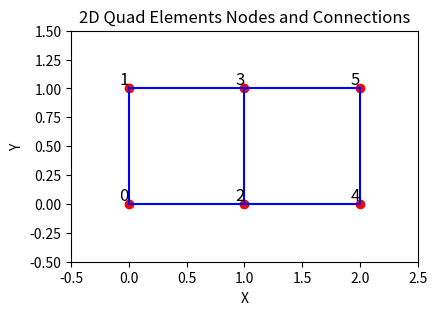
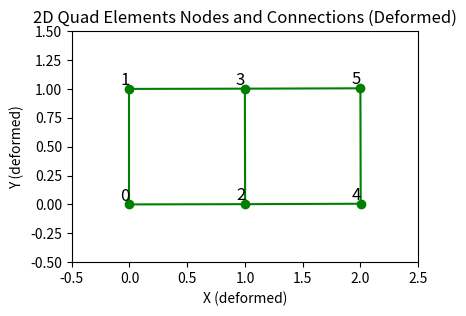
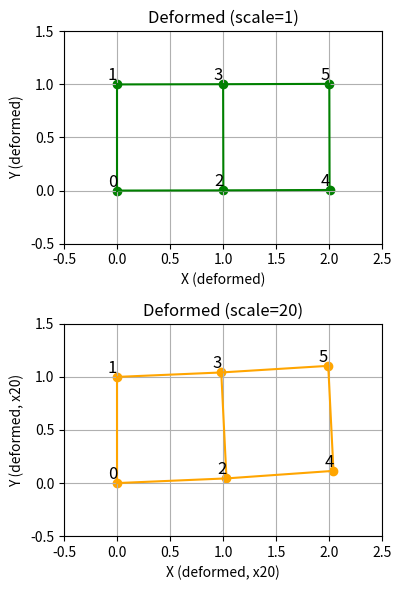

Write Python code to recreate these figures, in order.
import numpy as np
import matplotlib.pyplot as plt
import matplotlib.ticker as ticker
import matplotlib

nodes = [
    (0, 0, 0),
    (1, 0, 1),
    (2, 1, 0),
    (3, 1, 1),
    (4, 2, 0),
    (5, 2, 1)
]

# Define connections (pairs of node indices)
connections = [
    (0, 1), (0, 2), (1, 3), (2, 3), (2, 4), (3, 5), (4, 5)     
]

# Extract coordinates for plotting
x = [n[1] for n in nodes]
y = [n[2] for n in nodes]

plt.figure(figsize=(6, 3))
plt.scatter(x, y, color='red')

# Draw connections
for start, end in connections:
    x_coords = [nodes[start][1], nodes[end][1]]
    y_coords = [nodes[start][2], nodes[end][2]]
    plt.plot(x_coords, y_coords, 'b-')


# Annotate node numbers
for nodeid, xi, yi in nodes:
    plt.text(xi, yi, str(nodeid), fontsize=12, ha='right', va='bottom')


plt.gca().set_aspect('equal')
plt.xlim(-0.5, 2.5)
plt.ylim(-0.5, 1.5)
plt.xlabel('X')
plt.ylabel('Y')
plt.title('2D Quad Elements Nodes and Connections')
plt.grid(False)
plt.show()


ux = np.array([0.00, 0.00, 0.001544731, -0.000919643, 0.001929461, -0.000534914]) # x -  Displacement results from 100 step iteration
uy = np.array([0.00, 0.00, 0.002200599,  0.002096689, 0.005747655,  0.005211715]) # y - Displacement results from 100 step iteration

# Plot deformed mesh in a new figure
x_def = [n[1] + ux[n[0]] for n in nodes]
y_def = [n[2] + uy[n[0]] for n in nodes]

plt.figure(figsize=(6, 3))
plt.scatter(x_def, y_def, color='green')

# Draw connections for deformed mesh
for start, end in connections:
    x_coords = [x_def[start], x_def[end]]
    y_coords = [y_def[start], y_def[end]]
    plt.plot(x_coords, y_coords, 'g-')

# Annotate node numbers
for nodeid, xi, yi in zip(range(len(nodes)), x_def, y_def):
    plt.text(xi, yi, str(nodeid), fontsize=12, ha='right', va='bottom')

plt.gca().set_aspect('equal')
plt.xlim(-0.5, 2.5)
plt.ylim(-0.5, 1.5)
plt.xlabel('X (deformed)')
plt.ylabel('Y (deformed)')
plt.title('2D Quad Elements Nodes and Connections (Deformed)')
plt.grid(False)
plt.show()

# Plot deformed mesh in a new figure (scaled and unscaled, side by side)
fig, axes = plt.subplots(2, 1, figsize=(6, 6))

# Unscaled deformed mesh
axes[0].scatter(x_def, y_def, color='green')
for start, end in connections:
    axes[0].plot([x_def[start], x_def[end]], [y_def[start], y_def[end]], 'g-')
for nodeid, xi, yi in zip(range(len(nodes)), x_def, y_def):
    axes[0].text(xi, yi, str(nodeid), fontsize=12, ha='right', va='bottom')
axes[0].set_aspect('equal')
axes[0].set_xlim(-0.5, 2.5)
axes[0].set_ylim(-0.5, 1.5)
axes[0].set_xlabel('X (deformed)')
axes[0].set_ylabel('Y (deformed)')
axes[0].set_title('Deformed (scale=1)')
axes[0].grid(True)

# Scaled deformed mesh (deformation * 10)
x_def_scaled = [n[1] + 20*ux[n[0]] for n in nodes]
y_def_scaled = [n[2] + 20*uy[n[0]] for n in nodes]
axes[1].scatter(x_def_scaled, y_def_scaled, color='orange')
for start, end in connections:
    axes[1].plot([x_def_scaled[start], x_def_scaled[end]], [y_def_scaled[start], y_def_scaled[end]], 'orange')
for nodeid, xi, yi in zip(range(len(nodes)), x_def_scaled, y_def_scaled):
    axes[1].text(xi, yi, str(nodeid), fontsize=12, ha='right', va='bottom')
axes[1].set_aspect('equal')
axes[1].set_xlim(-0.5, 2.5)
axes[1].set_ylim(-0.5, 1.5)
axes[1].set_xlabel('X (deformed, x20)')
axes[1].set_ylabel('Y (deformed, x20)')
axes[1].set_title('Deformed (scale=20)')
axes[1].grid(True)

plt.tight_layout()
plt.show()